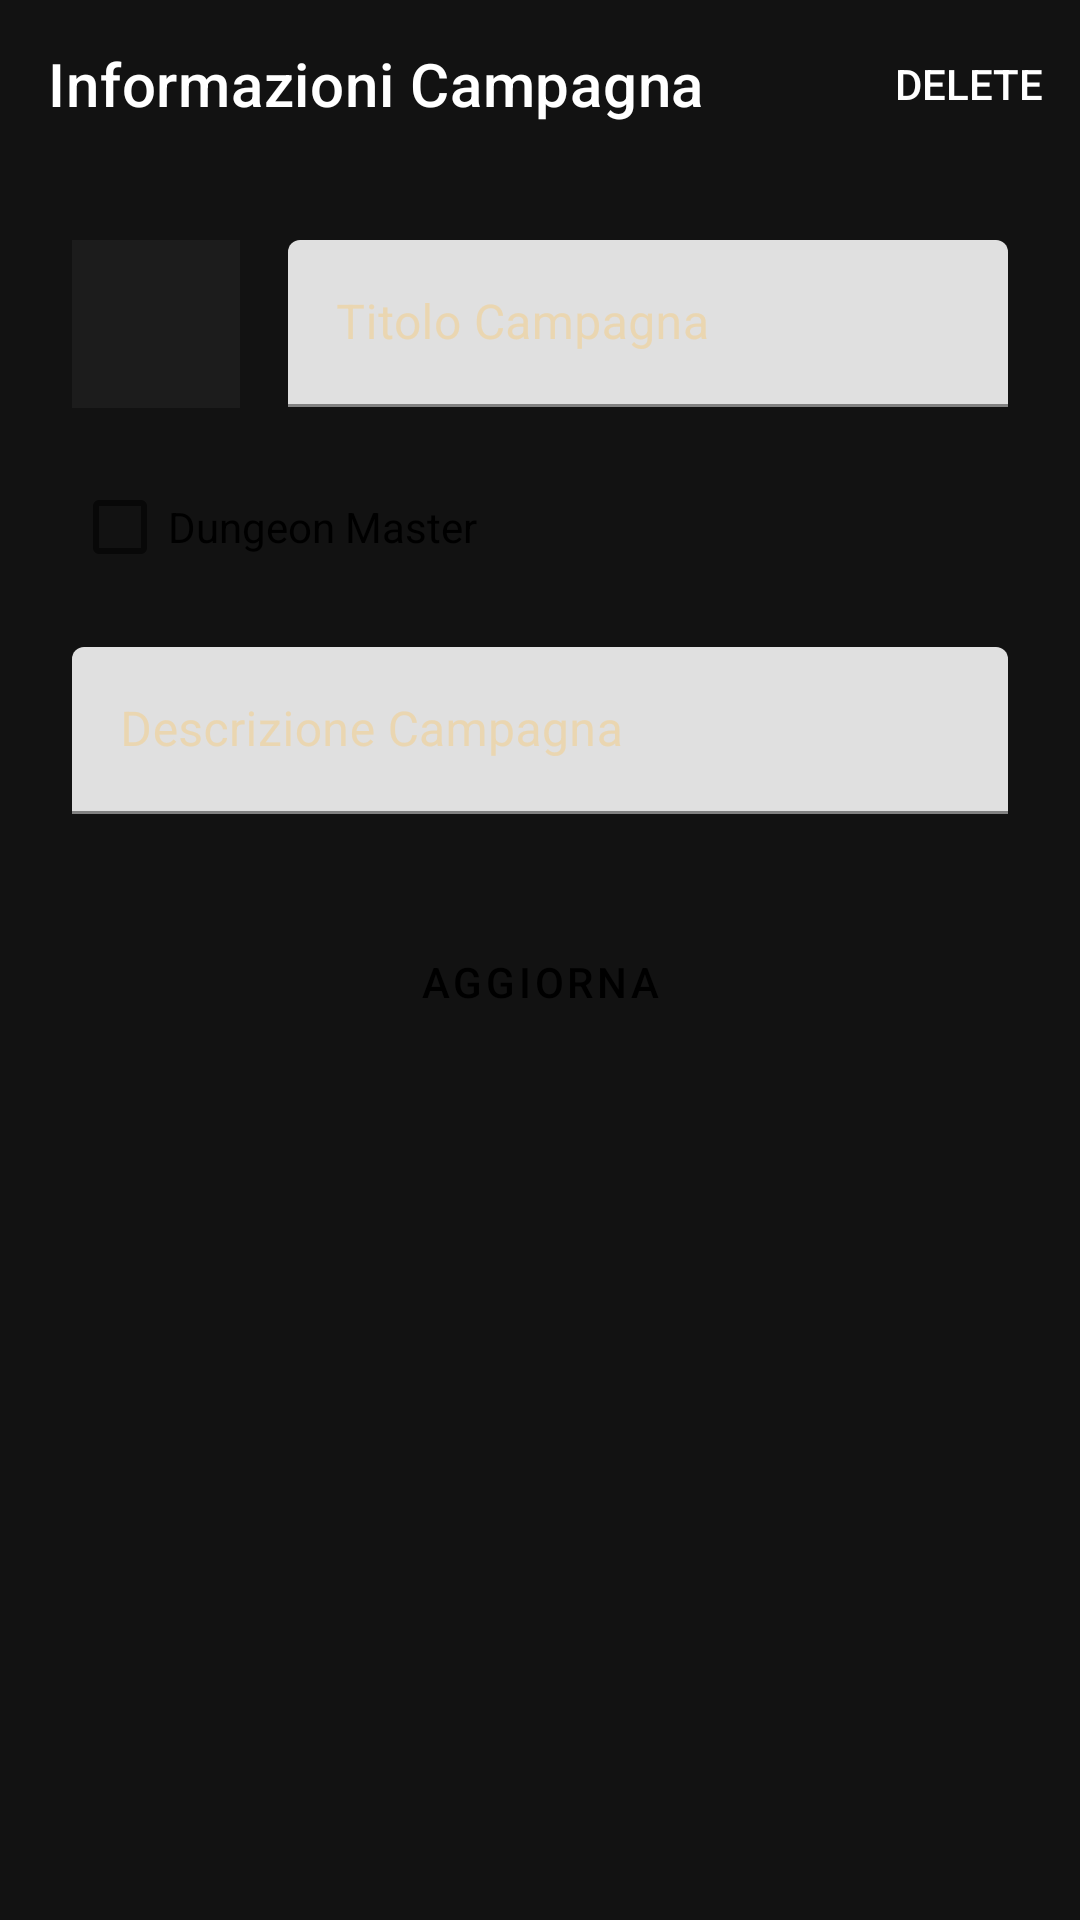

The Android layout XML behind this screen, and the referenced resources:
<!-- AndroidManifest.xml: application theme Theme.Omnitop -->
<!-- res/layout/activity_dnd_campagna_home_info_dati.xml -->
<?xml version="1.0" encoding="utf-8"?>
<androidx.constraintlayout.widget.ConstraintLayout xmlns:android="http://schemas.android.com/apk/res/android"
xmlns:app="http://schemas.android.com/apk/res-auto"
xmlns:tools="http://schemas.android.com/tools"
android:layout_width="match_parent"
android:layout_height="match_parent"
tools:context=".dndCampagnaHomeActivity.DndCampagnaHomeInfoDati"
android:id="@+id/InfoDatiCampagna"
android:background="@color/backGround">

<com.google.android.material.appbar.AppBarLayout
    android:id="@+id/appBarLayout"
    android:layout_width="match_parent"
    android:layout_height="wrap_content"
    app:layout_constraintEnd_toEndOf="parent"
    app:layout_constraintStart_toStartOf="parent"
    app:layout_constraintTop_toTopOf="parent">

    <androidx.appcompat.widget.Toolbar
        android:id="@+id/myToolbarCampagnaDati"
        android:layout_width="match_parent"
        android:layout_height="wrap_content"
        android:background="?attr/colorPrimary"
        android:minHeight="?attr/actionBarSize"
        android:theme="?attr/actionBarTheme"
        app:title="Informazioni Campagna"
        app:titleTextColor="@color/white"
        tools:layout_editor_absoluteY="30dp"
        app:menu="@menu/menu_con_pulsante_cancella"/>

</com.google.android.material.appbar.AppBarLayout>

    <androidx.appcompat.widget.AppCompatImageView
        android:id="@+id/imageCampaign"
        android:layout_width="56dp"
        android:layout_height="56dp"
        android:layout_marginStart="24dp"
        android:layout_marginTop="24dp"
        android:background="@drawable/card_template"
        android:scaleType="centerInside"
        app:layout_constraintStart_toStartOf="parent"
        app:layout_constraintTop_toBottomOf="@id/appBarLayout" />

    <androidx.appcompat.widget.AppCompatImageButton
        android:id="@+id/addImageBtn"
        android:layout_width="0dp"
        android:layout_height="0dp"
        android:background="#26121212"
        android:foreground="@drawable/ic_outline_add_photo_alternate_24_65op"
        android:foregroundGravity="center"
        app:layout_constraintBottom_toBottomOf="@id/imageCampaign"
        app:layout_constraintEnd_toEndOf="@id/imageCampaign"
        app:layout_constraintStart_toStartOf="@id/imageCampaign"
        app:layout_constraintTop_toTopOf="@id/imageCampaign" />

<com.google.android.material.textfield.TextInputLayout
    android:id="@+id/NomeCampagnaHold"
    android:layout_width="0dp"
    android:layout_height="wrap_content"
    android:layout_marginTop="24dp"
    android:layout_marginStart="16dp"
    android:layout_marginEnd="24dp"
    android:textColorHint="@color/PrimaryLight65op"
    app:boxStrokeColor="@color/PrimaryLight"
    app:hintTextColor="@color/PrimaryLight65op"
    app:layout_constraintEnd_toEndOf="parent"
    app:layout_constraintHorizontal_bias="0.5"
    app:layout_constraintStart_toEndOf="@id/imageCampaign"
    app:layout_constraintTop_toBottomOf="@id/appBarLayout">

    <com.google.android.material.textfield.TextInputEditText
        android:id="@+id/NomeCampagna_et"
        android:layout_width="match_parent"
        android:layout_height="wrap_content"
        android:hint="Titolo Campagna"
        android:textColorHint="@color/PrimaryLight65op" />

</com.google.android.material.textfield.TextInputLayout>

    <CheckBox
        android:id="@+id/checkBoxDM"
        android:layout_width="wrap_content"
        android:layout_height="wrap_content"
        android:layout_marginStart="24dp"
        android:layout_marginTop="16dp"
        android:text="Dungeon Master"
        app:layout_constraintStart_toStartOf="parent"
        app:layout_constraintTop_toBottomOf="@+id/NomeCampagnaHold" />

    <com.google.android.material.textfield.TextInputLayout
        android:id="@+id/DescrizioneCampagnaHold"
        android:layout_width="match_parent"
        android:layout_height="wrap_content"
        android:layout_marginStart="24dp"
        android:layout_marginTop="16dp"
        android:layout_marginEnd="24dp"
        android:textColorHint="@color/PrimaryLight65op"
        app:boxStrokeColor="@color/PrimaryLight"
        app:hintTextColor="@color/PrimaryLight65op"
        app:layout_constraintEnd_toEndOf="parent"
        app:layout_constraintHorizontal_bias="0.5"
        app:layout_constraintStart_toStartOf="parent"
        app:layout_constraintTop_toBottomOf="@+id/checkBoxDM">

        <com.google.android.material.textfield.TextInputEditText
            android:id="@+id/DescrizioneCampagna_et"
            android:layout_width="match_parent"
            android:layout_height="wrap_content"
            android:hint="Descrizione Campagna"
            android:textColorHint="@color/PrimaryLight65op" />

    </com.google.android.material.textfield.TextInputLayout>

    <Button
        android:id="@+id/ButtonUpdateDataCampagna"
        style="@style/Widget.MaterialComponents.Button"
        android:layout_width="wrap_content"
        android:layout_height="wrap_content"
        android:layout_marginTop="32dp"
        android:backgroundTint="@color/Primary"
        android:text="AGGIORNA"
        android:textColor="@color/black"
        app:layout_constraintEnd_toEndOf="parent"
        app:layout_constraintHorizontal_bias="0.5"
        app:layout_constraintStart_toStartOf="parent"
        app:layout_constraintTop_toBottomOf="@+id/DescrizioneCampagnaHold" />


</androidx.constraintlayout.widget.ConstraintLayout>
<!-- resources referenced by this layout -->
<resources>
  <color name="Primary">#FFBCA069</color>
  <color name="PrimaryLight">#FFF0D198</color>
  <color name="PrimaryLight65op">#A6F0D198</color>
  <color name="backGround">#121212</color>
  <color name="black">#FF000000</color>
  <color name="white">#FFFFFFFF</color>
  <!-- drawable card_template (drawable) -->
  <?xml version="1.0" encoding="utf-8"?>
  <shape xmlns:android="http://schemas.android.com/apk/res/android">
  
      <solid
          android:color="@color/backGround"
          />
      <solid
          android:color="#0DFFFFFF"
          />
  
  
  </shape>
  <!-- drawable ic_outline_add_photo_alternate_24_65op (drawable) -->
  <vector android:alpha="0.64" android:height="24dp"
      android:tint="?attr/colorControlNormal" android:viewportHeight="24"
      android:viewportWidth="24" android:width="24dp" xmlns:android="http://schemas.android.com/apk/res/android">
      <path android:fillColor="@android:color/white" android:pathData="M18,20L4,20L4,6h9L13,4L4,4c-1.1,0 -2,0.9 -2,2v14c0,1.1 0.9,2 2,2h14c1.1,0 2,-0.9 2,-2v-9h-2v9zM10.21,16.83l-1.96,-2.36L5.5,18h11l-3.54,-4.71zM20,4L20,1h-2v3h-3c0.01,0.01 0,2 0,2h3v2.99c0.01,0.01 2,0 2,0L20,6h3L23,4h-3z"/>
  </vector>
  <style name="Theme.Omnitop" parent="Theme.MaterialComponents.DayNight">
          
          <item name="colorPrimary">@color/backGround</item>
  
  
          <item name="android:textColorPrimary">@color/white</item>
          <item name="android:textColor">@color/white</item>
  
          <item name="colorPrimaryVariant">@color/purple_700</item>
          <item name="colorOnPrimary">@color/white</item>
          
          <item name="colorSecondary">@color/teal_200</item>
          <item name="colorSecondaryVariant">@color/teal_700</item>
          <item name="colorOnSecondary">@color/black</item>
          
          
          <item name="android:statusBarColor" tools:targetApi="l">?attr/colorPrimaryVariant</item>
          
      </style>
  <color name="purple_700">#FF3700B3</color>
  <color name="teal_200">#FF03DAC5</color>
  <color name="teal_700">#FF018786</color>
</resources>
